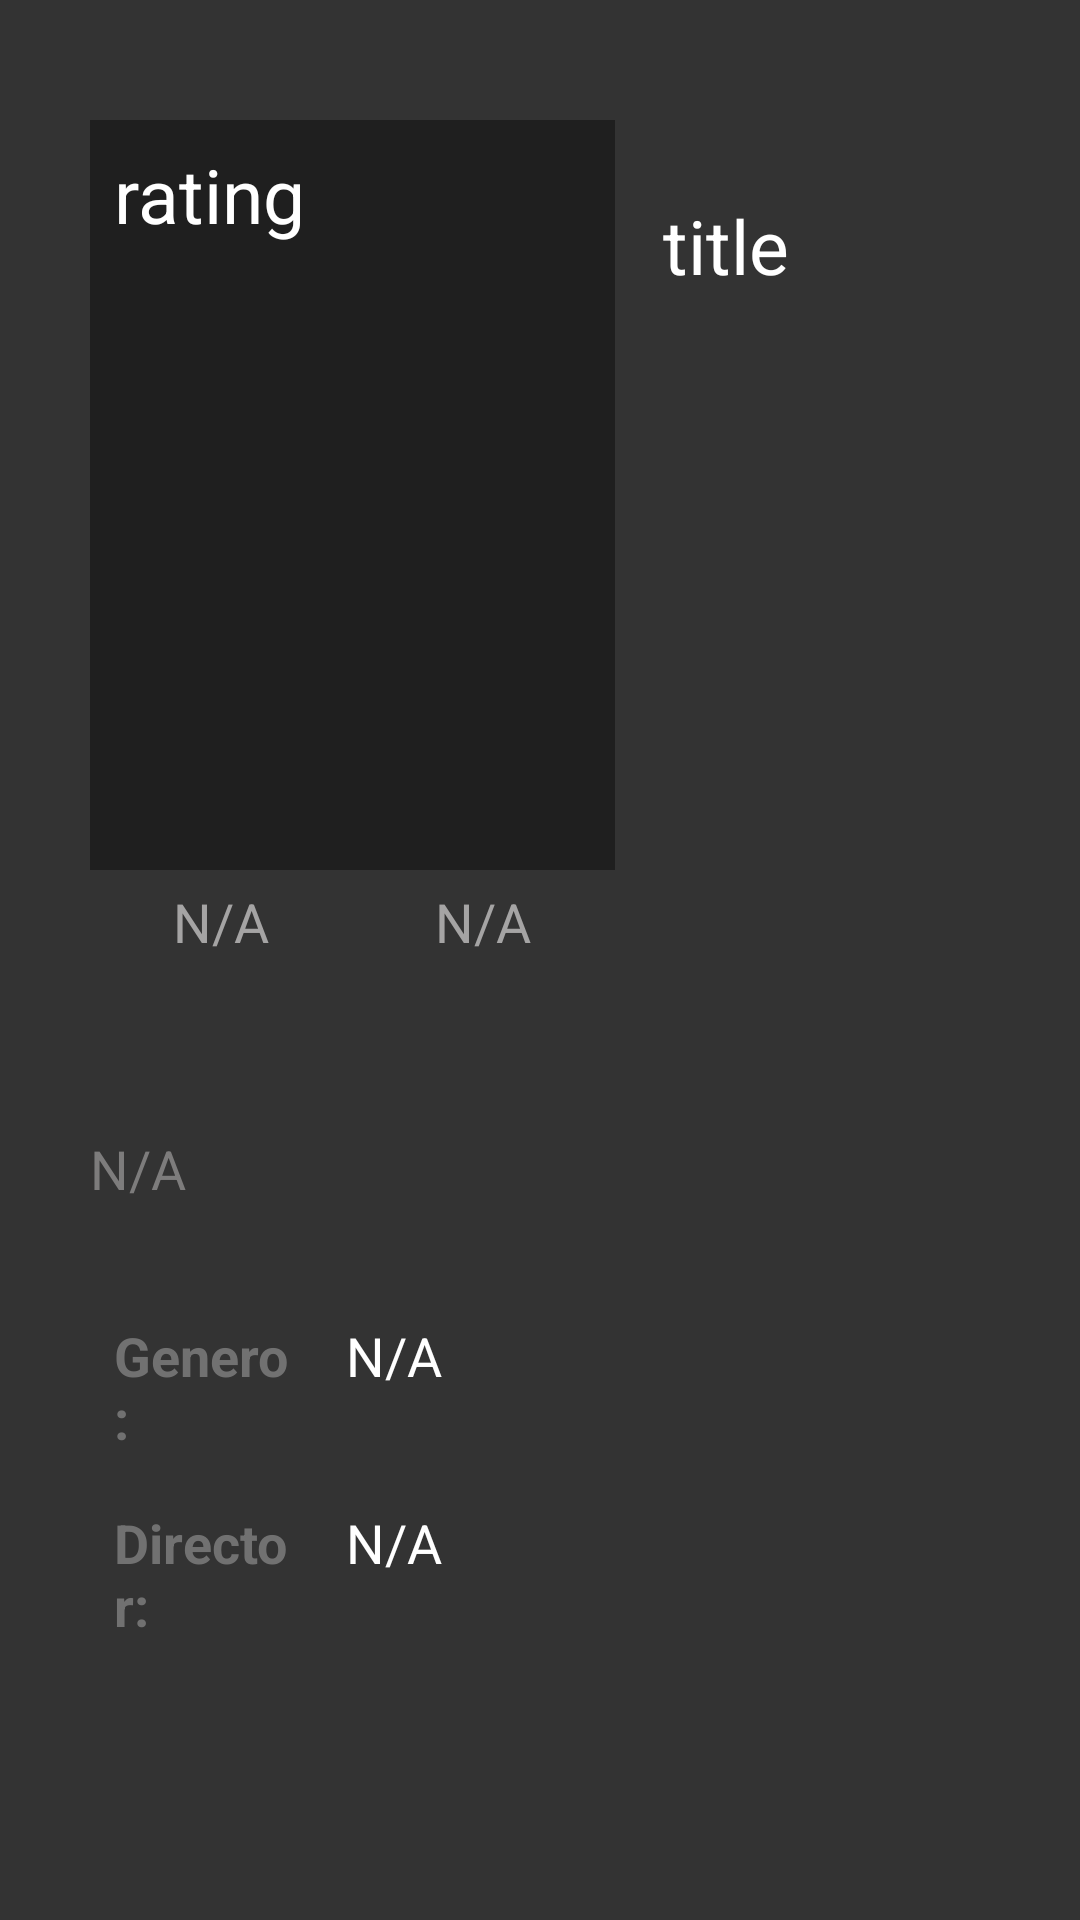

Produce the Android XML layout that renders to this screen, including the resource entries it uses.
<!-- AndroidManifest.xml: application theme AppTheme -->
<!-- res/layout/fragment_movie_detail.xml -->
<?xml version="1.0" encoding="utf-8"?>
<LinearLayout xmlns:android="http://schemas.android.com/apk/res/android"
    android:layout_width="match_parent"
    android:layout_height="match_parent"
    android:background="#333333"
    android:gravity="center"
    android:orientation="vertical">

    <LinearLayout
        android:layout_width="match_parent"
        android:layout_height="wrap_content"
        android:orientation="horizontal"
        android:paddingLeft="30dp"
        android:paddingTop="40dp"
        android:paddingBottom="20dp">

        <LinearLayout
            android:layout_width="wrap_content"
            android:layout_height="wrap_content"
            android:orientation="vertical">

            <RelativeLayout
                android:layout_width="175dp"
                android:layout_height="250dp">

                <ImageView
                    android:id="@+id/image_main_content_fragment"
                    android:layout_width="match_parent"
                    android:layout_height="match_parent"
                    android:scaleType="centerCrop"
                    android:src="@drawable/ic_launcher_background" />

                <TextView
                    android:id="@+id/movie_rate_main_content_fragment"
                    android:layout_width="match_parent"
                    android:layout_height="match_parent"

                    android:background="#65000000"
                    android:padding="8dp"
                    android:text="@string/rating"
                    android:textColor="#fff"
                    android:textSize="25sp" />
            </RelativeLayout>

            <LinearLayout
                android:layout_width="match_parent"
                android:layout_height="match_parent"
                android:layout_marginTop="5dp"
                android:orientation="horizontal">

                <TextView
                    android:id="@+id/runtime_main_content_fragment"
                    android:layout_width="0dp"
                    android:layout_height="wrap_content"
                    android:layout_weight="1"
                    android:gravity="center"
                    android:text="@string/n_a_value"
                    android:textColor="#A5A4A4"
                    android:textSize="18sp" />

                <TextView
                    android:id="@+id/released_main_content_fragment"

                    android:layout_width="0dp"
                    android:layout_height="wrap_content"
                    android:layout_weight="1"
                    android:gravity="center"
                    android:text="@string/n_a_value"
                    android:textColor="#A5A4A4"
                    android:textSize="18sp" />

            </LinearLayout>

        </LinearLayout>

        <LinearLayout
            android:layout_width="match_parent"
            android:layout_height="match_parent"
            android:orientation="vertical">

            <TextView
                android:id="@+id/movie_title_main_content_fragment"
                android:layout_width="wrap_content"
                android:layout_height="wrap_content"
                android:layout_marginLeft="16dp"
                android:layout_marginTop="25dp"
                android:text="@string/title"
                android:textColor="#fff"
                android:textSize="25sp" />

        </LinearLayout>

    </LinearLayout>

    <ScrollView
        android:layout_width="match_parent"
        android:layout_height="0dp"
        android:layout_marginTop="8dp"
        android:layout_weight="1">

        <LinearLayout
            android:layout_width="match_parent"
            android:layout_height="wrap_content"
            android:orientation="vertical">


            <LinearLayout
                android:layout_width="match_parent"
                android:layout_height="wrap_content"
                android:layout_marginBottom="8dp"
                android:orientation="horizontal">

                <TextView
                    android:id="@+id/plot_main_content_fragment"
                    android:layout_width="0dp"
                    android:layout_height="wrap_content"
                    android:layout_weight="3"
                    android:padding="30dp"
                    android:text="@string/n_a_value"
                    android:textColor="#FD7E7D7D"
                    android:textSize="18sp" />
            </LinearLayout>

            <LinearLayout
                android:layout_width="match_parent"
                android:layout_height="wrap_content"
                android:layout_marginBottom="8dp"
                android:orientation="horizontal"
                android:paddingLeft="30dp"
                android:paddingRight="20dp"
                android:paddingBottom="5dp">

                <TextView
                    android:layout_width="0dp"
                    android:layout_height="wrap_content"
                    android:layout_marginBottom="4dp"
                    android:layout_weight="1"
                    android:paddingLeft="8dp"
                    android:paddingRight="8dp"

                    android:text="Genero:"
                    android:textColor="#FD727272"
                    android:textSize="18sp"
                    android:textStyle="bold" />

                <TextView
                    android:id="@+id/genre_main_content_fragment"

                    android:layout_width="0dp"
                    android:layout_height="wrap_content"
                    android:layout_marginBottom="4dp"
                    android:layout_weight="3"
                    android:paddingLeft="8dp"
                    android:paddingRight="8dp"

                    android:text="@string/n_a_value"
                    android:textColor="#FFFFFF"
                    android:textSize="18sp" />

            </LinearLayout>

            <LinearLayout
                android:layout_width="match_parent"
                android:layout_height="wrap_content"
                android:layout_marginBottom="8dp"
                android:orientation="horizontal"
                android:paddingLeft="30dp"
                android:paddingRight="20dp">

                <TextView
                    android:layout_width="0dp"
                    android:layout_height="wrap_content"
                    android:layout_marginBottom="4dp"
                    android:layout_weight="1"
                    android:paddingLeft="8dp"
                    android:paddingRight="8dp"

                    android:text="Director:"
                    android:textColor="#FD727272"
                    android:textSize="18sp"
                    android:textStyle="bold" />

                <TextView
                    android:id="@+id/director_main_content_fragment"

                    android:layout_width="0dp"
                    android:layout_height="wrap_content"
                    android:layout_marginBottom="4dp"
                    android:layout_weight="3"
                    android:paddingLeft="8dp"
                    android:paddingRight="8dp"

                    android:text="@string/n_a_value"
                    android:textColor="#FFFFFF"
                    android:textSize="18sp" />

            </LinearLayout>


        </LinearLayout>

    </ScrollView>

</LinearLayout>
<!-- resources referenced by this layout -->
<resources>
  <string name="n_a_value">N/A</string>
  <string name="rating">rating</string>
  <string name="title">title</string>
  <style name="AppTheme" parent="Theme.AppCompat.Light.DarkActionBar">
          
          <item name="colorPrimary">@color/colorPrimary</item>
          <item name="colorPrimaryDark">@color/colorPrimaryDark</item>
          <item name="colorAccent">@color/colorAccent</item>
      </style>
  <color name="colorPrimary">#252525</color>
  <color name="colorPrimaryDark">#252525</color>
  <color name="colorAccent">#FFFFFF</color>
</resources>
